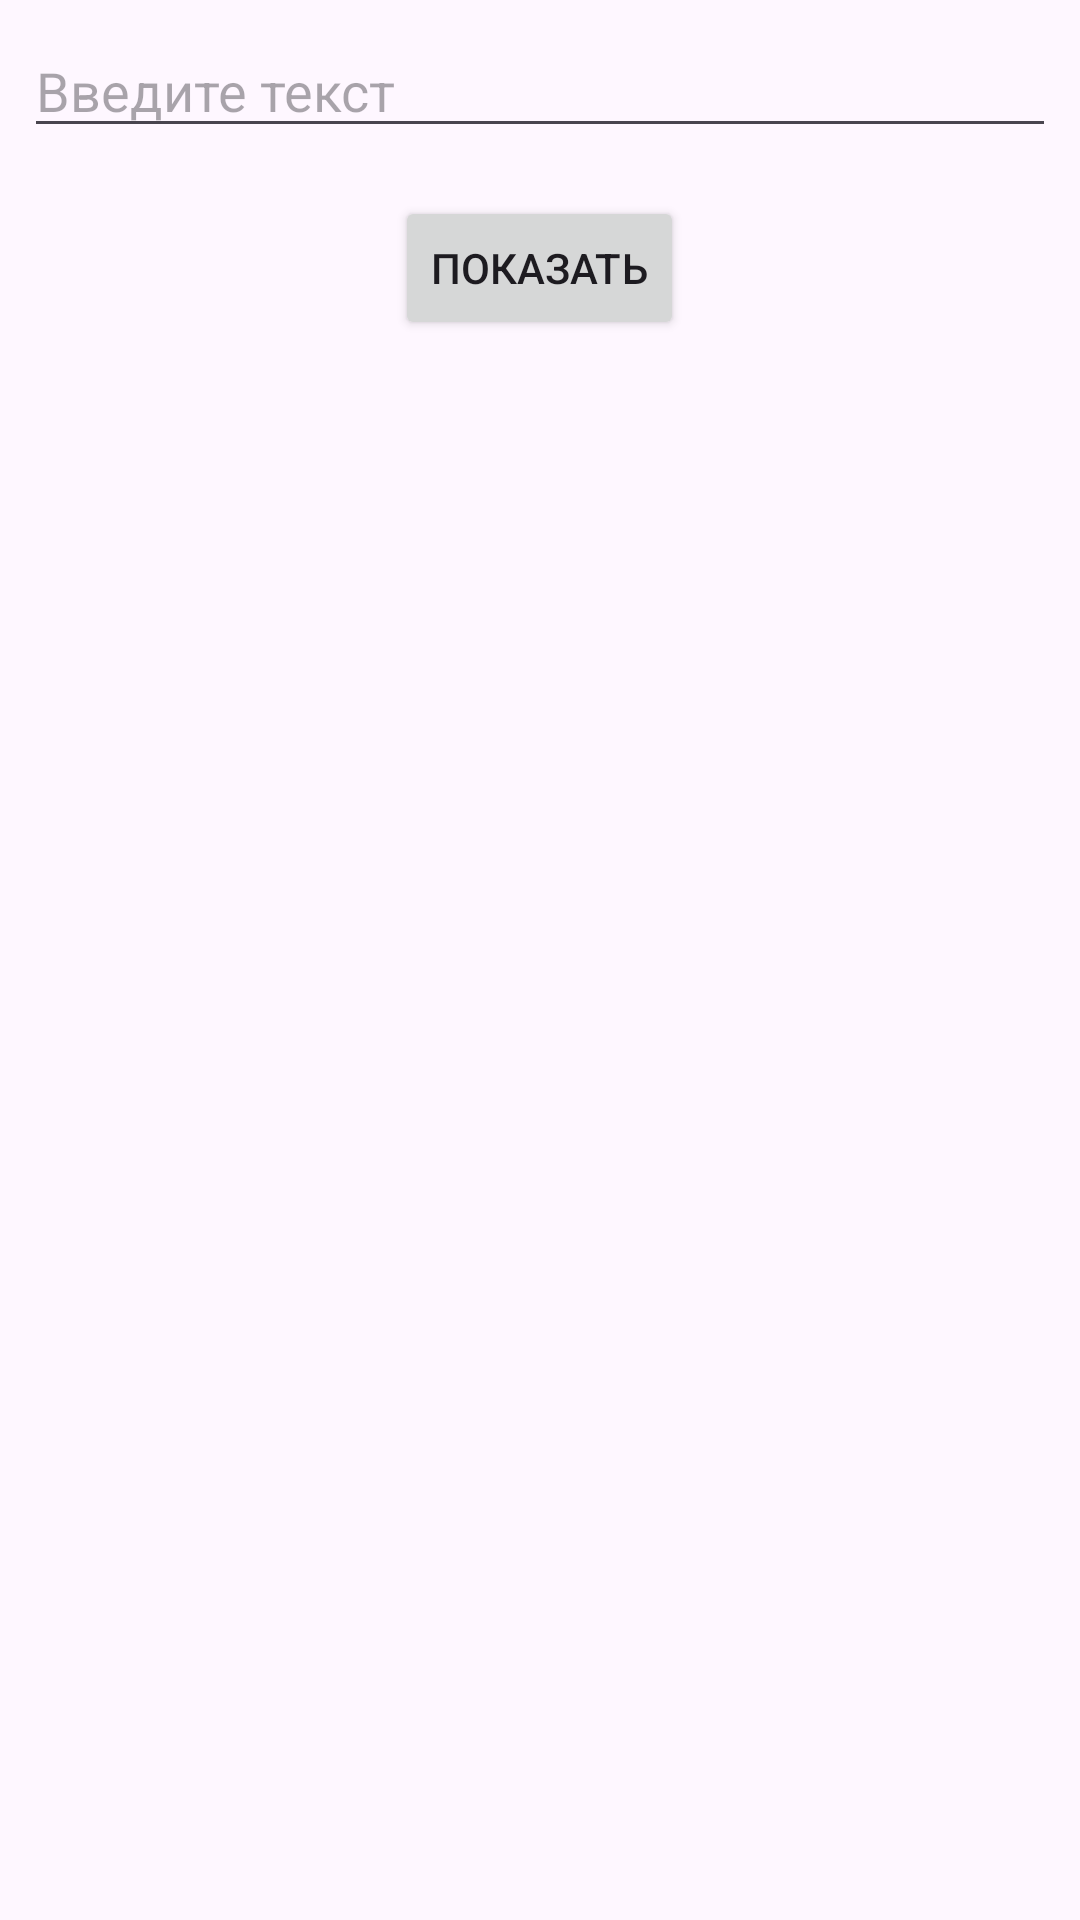

Reconstruct the res/layout file that produces this screen, plus the resources it refers to.
<!-- AndroidManifest.xml: application theme Theme.Yapi -->
<!-- res/layout/activity_main.xml -->
<?xml version="1.0" encoding="utf-8"?>
<LinearLayout xmlns:android="http://schemas.android.com/apk/res/android"
    xmlns:app="http://schemas.android.com/apk/res-auto"
    xmlns:tools="http://schemas.android.com/tools"
    android:id="@+id/main"
    android:layout_width="match_parent"
    android:layout_height="match_parent"
    tools:context=".MainActivity"
    android:orientation="vertical"
    >
    <EditText
        android:id="@+id/editText"
        android:layout_width="match_parent"
        android:layout_height="wrap_content"
        android:hint="Введите текст"
        android:layout_margin="8dp"
        />
    <Button
        android:id="@+id/btn"
        android:layout_width="wrap_content"
        android:layout_height="wrap_content"
        android:text="Показать"
        android:layout_gravity="center"
        android:layout_margin="8dp"
        />
    <TextView
        android:id="@+id/textView"
        android:layout_width="match_parent"
        android:layout_height="wrap_content"
        android:layout_margin="8dp"
        android:fontFamily="@font/edu_medium"
        tools:text = "t78ot788o"
        android:textSize="20sp"
        android:gravity="center"
        />

   </LinearLayout>
<!-- resources referenced by this layout -->
<resources>
  <style name="Theme.Yapi" parent="Base.Theme.Yapi" />
  <style name="Base.Theme.Yapi" parent="Theme.Material3.DayNight.NoActionBar">
          
          
      </style>
</resources>
